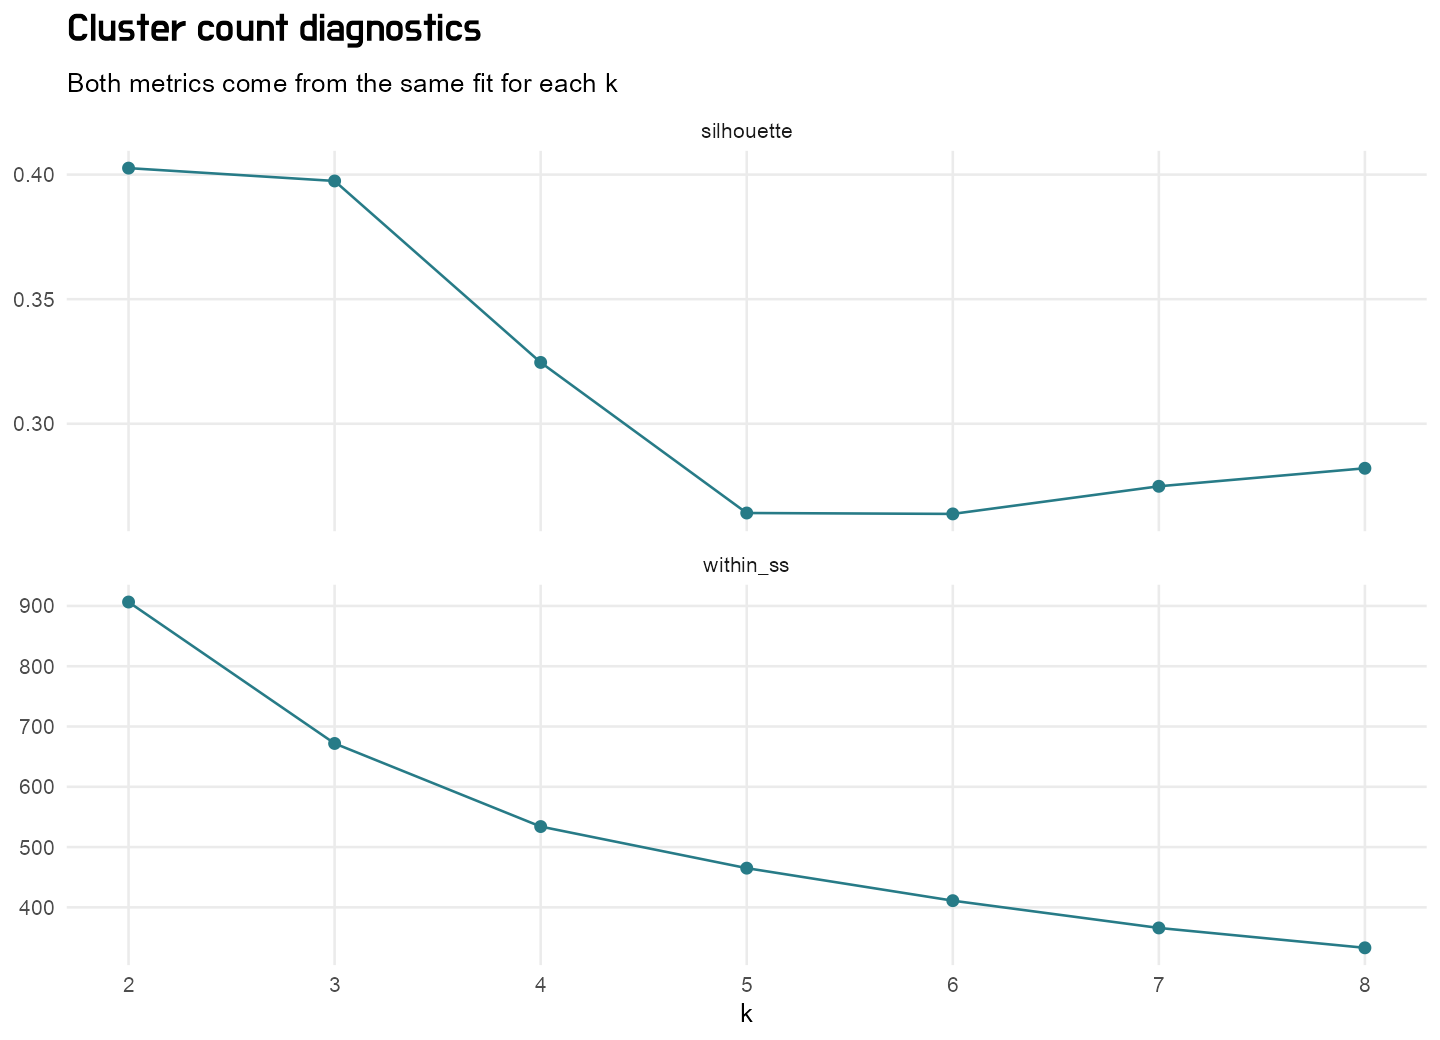

The table this chart was drawn from, first rows:
k, within_ss, silhouette, iterations, ifault, warnings
2, 906.5, 0.4026, 1, 0, 
3, 671.9, 0.3974, 3, 0, 
4, 534, 0.3246, 2, 0, 
5, 465, 0.2642, 3, 0, 
6, 411.1, 0.2638, 4, 0, 
7, 365.8, 0.2749, 3, 0, 
8, 332.9, 0.2821, 3, 0, 
